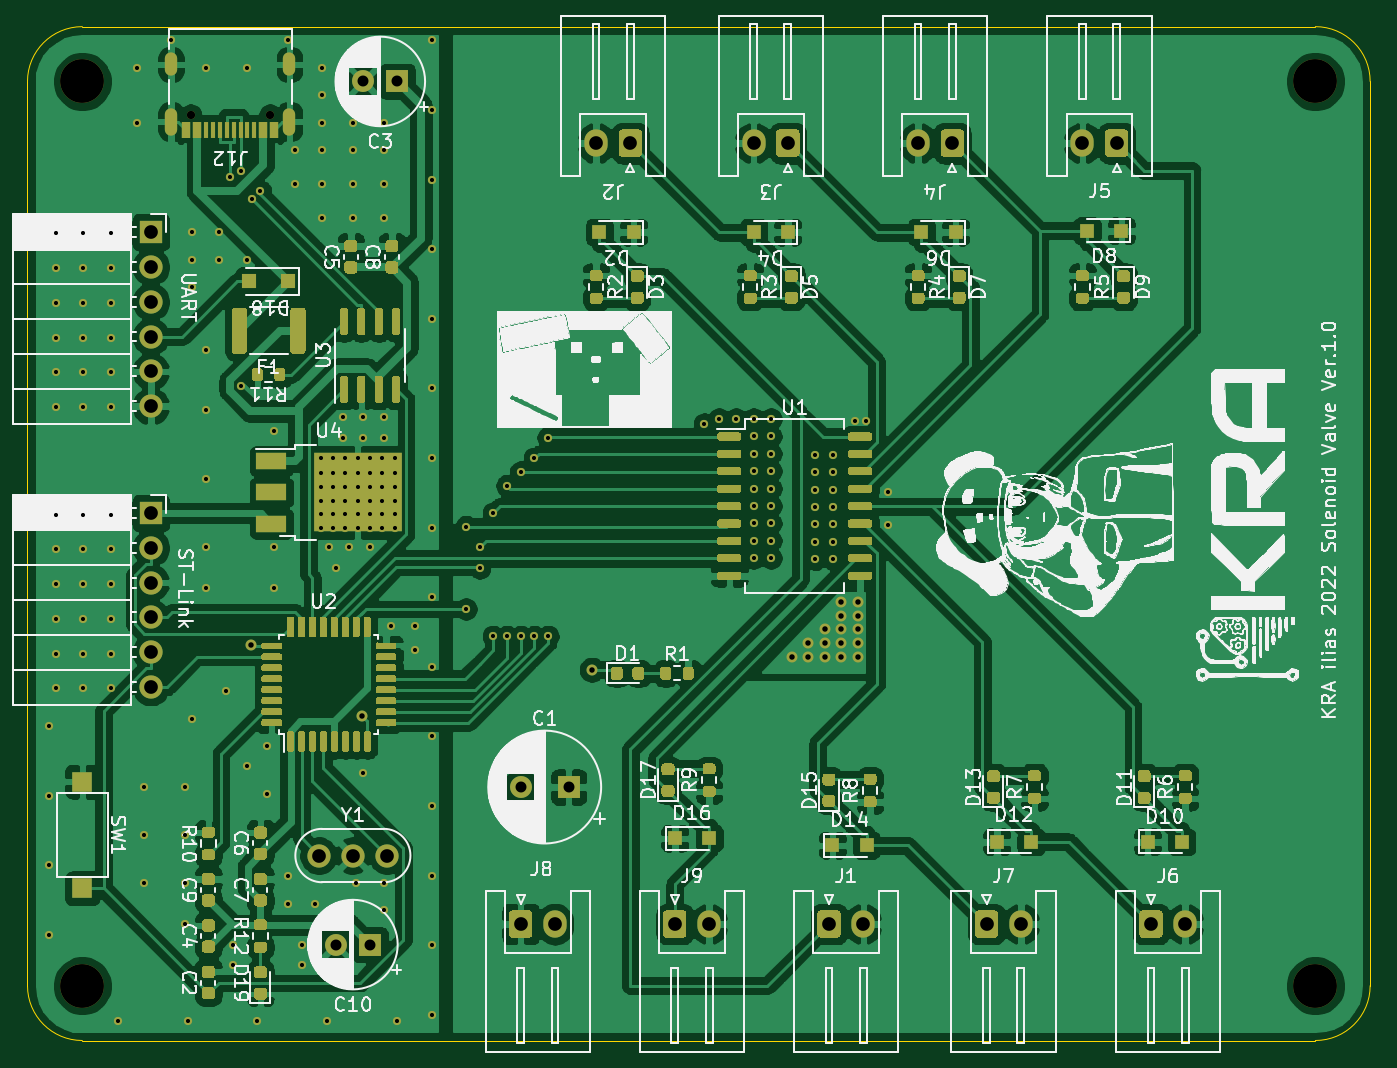
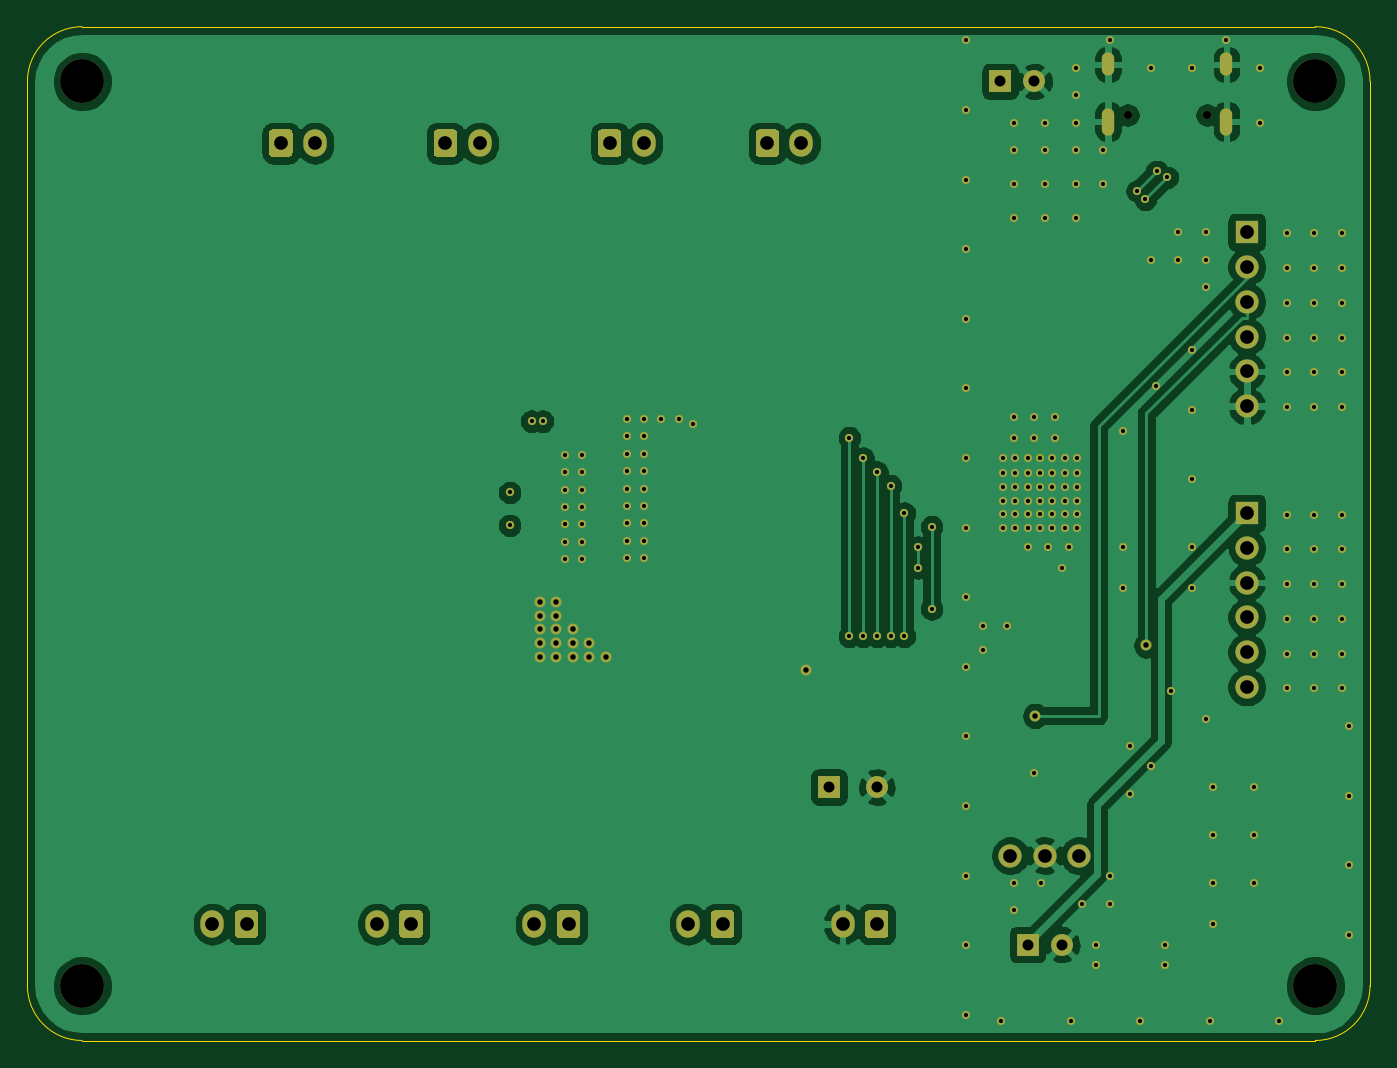
Circuit board: 8 layer files. Board 98.0 x 74.0 mm.
- bottom_copper: NHK2022_Solenoid_Valve-B_Cu.gbl (110803 bytes)
- bottom_mask: NHK2022_Solenoid_Valve-B_Mask.gbs (10899 bytes)
- bottom_silk: NHK2022_Solenoid_Valve-B_SilkS.gbo (537 bytes)
- outline: NHK2022_Solenoid_Valve-Edge_Cuts.gm1 (1091 bytes)
- top_copper: NHK2022_Solenoid_Valve-F_Cu.gtl (326771 bytes)
- top_mask: NHK2022_Solenoid_Valve-F_Mask.gts (52616 bytes)
- top_silk: NHK2022_Solenoid_Valve-F_SilkS.gto (288522 bytes)
- drill: NHK2022_Solenoid_Valve.drl (4614 bytes)

=== bottom_copper: NHK2022_Solenoid_Valve-B_Cu.gbl (110803 bytes, source omitted) ===
=== bottom_mask: NHK2022_Solenoid_Valve-B_Mask.gbs (10899 bytes, source omitted) ===
=== bottom_silk: NHK2022_Solenoid_Valve-B_SilkS.gbo ===
G04 #@! TF.GenerationSoftware,KiCad,Pcbnew,(5.1.12)-1*
G04 #@! TF.CreationDate,2022-03-18T17:00:28+09:00*
G04 #@! TF.ProjectId,NHK2022_Solenoid_Valve,4e484b32-3032-4325-9f53-6f6c656e6f69,rev?*
G04 #@! TF.SameCoordinates,PX42c1d80PY7bfa480*
G04 #@! TF.FileFunction,Legend,Bot*
G04 #@! TF.FilePolarity,Positive*
%FSLAX46Y46*%
G04 Gerber Fmt 4.6, Leading zero omitted, Abs format (unit mm)*
G04 Created by KiCad (PCBNEW (5.1.12)-1) date 2022-03-18 17:00:28*
%MOMM*%
%LPD*%
G01*
G04 APERTURE LIST*
G04 APERTURE END LIST*
M02*

=== outline: NHK2022_Solenoid_Valve-Edge_Cuts.gm1 ===
G04 #@! TF.GenerationSoftware,KiCad,Pcbnew,(5.1.12)-1*
G04 #@! TF.CreationDate,2022-03-18T17:00:28+09:00*
G04 #@! TF.ProjectId,NHK2022_Solenoid_Valve,4e484b32-3032-4325-9f53-6f6c656e6f69,rev?*
G04 #@! TF.SameCoordinates,PX42c1d80PY7bfa480*
G04 #@! TF.FileFunction,Profile,NP*
%FSLAX46Y46*%
G04 Gerber Fmt 4.6, Leading zero omitted, Abs format (unit mm)*
G04 Created by KiCad (PCBNEW (5.1.12)-1) date 2022-03-18 17:00:28*
%MOMM*%
%LPD*%
G01*
G04 APERTURE LIST*
G04 #@! TA.AperFunction,Profile*
%ADD10C,0.050000*%
G04 #@! TD*
G04 APERTURE END LIST*
D10*
X70000000Y74000000D02*
X94000000Y74000000D01*
X94000000Y0D02*
X70000000Y0D01*
X98000000Y70000000D02*
X98000000Y4000000D01*
X94000000Y74000000D02*
G75*
G02*
X98000000Y70000000I0J-4000000D01*
G01*
X98000000Y4000000D02*
G75*
G02*
X94000000Y0I-4000000J0D01*
G01*
X4000000Y74000000D02*
X70000000Y74000000D01*
X0Y70000000D02*
G75*
G02*
X4000000Y74000000I4000000J0D01*
G01*
X0Y70000000D02*
X0Y4000000D01*
X4000000Y0D02*
X70000000Y0D01*
X4000000Y0D02*
G75*
G02*
X0Y4000000I0J4000000D01*
G01*
M02*

=== top_copper: NHK2022_Solenoid_Valve-F_Cu.gtl (326771 bytes, source omitted) ===
=== top_mask: NHK2022_Solenoid_Valve-F_Mask.gts (52616 bytes, source omitted) ===
=== top_silk: NHK2022_Solenoid_Valve-F_SilkS.gto (288522 bytes, source omitted) ===
=== drill: NHK2022_Solenoid_Valve.drl ===
M48
; DRILL file {KiCad (5.1.12)-1} date 03/18/22 17:00:44
; FORMAT={3:3/ absolute / metric / suppress leading zeros}
; #@! TF.CreationDate,2022-03-18T17:00:44+09:00
; #@! TF.GenerationSoftware,Kicad,Pcbnew,(5.1.12)-1
FMAT,2
METRIC,TZ
T1C0.300
T2C0.400
T3C0.600
T4C0.800
T5C1.000
T6C0.600
T7C3.200
%
G90
G05
T1
X1540Y22940
X1540Y17860
X1540Y12780
X1540Y7700
X2080Y58920
X2080Y56380
X2080Y53840
X2080Y51300
X2080Y48760
X2080Y46220
X2080Y38380
X2080Y35840
X2080Y33300
X2080Y30760
X2080Y28220
X2080Y25720
X4080Y58920
X4080Y56380
X4080Y53840
X4080Y51300
X4080Y48760
X4080Y46220
X4080Y38380
X4080Y35840
X4080Y33300
X4080Y30760
X4080Y28220
X4080Y25720
X6080Y58920
X6080Y56380
X6080Y53840
X6080Y51300
X6080Y48760
X6080Y46220
X6080Y38380
X6080Y35840
X6080Y33300
X6080Y30760
X6080Y28220
X6080Y25720
X6620Y1460
X8000Y71000
X8000Y67000
X8500Y18500
X8500Y15000
X8500Y11500
X10500Y73000
X11500Y18500
X11500Y15000
X11500Y11500
X11500Y8500
X11700Y1460
X12000Y59000
X12000Y57000
X12000Y55000
X12000Y23500
X13000Y71000
X13000Y50400
X13000Y46000
X13000Y41000
X13000Y36000
X13000Y33000
X14000Y59000
X14000Y57000
X14500Y25500
X14800Y63000
X15000Y7000
X15000Y5500
X15568Y63432
X15600Y47800
X16000Y71000
X16000Y57000
X16000Y20000
X16400Y61400
X16780Y1460
X17000Y62000
X17500Y21500
X17500Y18000
X18000Y44500
X18000Y36000
X18000Y33000
X19000Y73000
X19000Y12000
X19000Y10000
X19500Y65000
X19500Y62500
X20000Y7000
X20000Y5500
X21000Y10000
X21400Y42500
X21400Y41400
X21400Y40400
X21400Y39400
X21400Y38400
X21400Y37400
X21500Y71000
X21500Y69000
X21500Y67000
X21500Y65000
X21500Y62500
X21500Y60000
X21860Y1460
X22000Y36000
X22300Y42500
X22300Y41400
X22300Y40400
X22300Y39400
X22300Y38400
X22300Y37400
X22500Y34500
X23000Y45500
X23000Y44000
X23200Y42500
X23200Y41400
X23200Y40400
X23200Y39400
X23200Y38400
X23200Y37400
X23500Y36000
X23750Y67000
X23750Y65000
X23750Y62500
X23750Y60000
X24000Y11500
X24100Y42500
X24100Y41400
X24100Y40400
X24100Y39400
X24100Y38400
X24100Y37400
X24500Y45500
X24500Y44000
X24500Y19500
X25000Y42500
X25000Y41400
X25000Y40400
X25000Y39400
X25000Y38400
X25000Y37400
X25000Y36000
X25900Y42500
X25900Y41400
X25900Y40400
X25900Y39400
X25900Y38400
X25900Y37400
X26000Y67000
X26000Y65000
X26000Y62500
X26000Y60000
X26000Y45500
X26000Y44000
X26000Y11500
X26000Y9500
X26500Y30250
X26800Y42500
X26800Y41400
X26800Y40400
X26800Y39400
X26800Y38400
X26800Y37400
X26940Y1460
X28250Y30250
X28265Y28515
X29500Y73000
X29500Y67920
X29500Y62840
X29500Y57760
X29500Y52680
X29500Y47600
X29500Y42520
X29500Y37440
X29500Y32360
X29500Y27280
X29500Y22200
X29500Y17120
X29500Y12040
X29500Y6960
X29500Y1880
X32000Y37500
X32000Y31500
X33000Y36000
X33000Y34500
X34000Y38500
X34000Y29500
X35000Y40500
X35000Y29500
X36000Y41500
X36000Y29500
X37000Y42500
X37000Y29500
X38000Y44000
X38000Y29500
X49400Y45000
X50460Y45370
X51730Y45370
X53000Y45370
X53000Y44100
X53000Y42830
X53000Y41560
X53000Y40290
X53000Y39020
X53000Y37750
X53000Y36480
X53000Y35210
X54270Y45370
X54270Y44100
X54270Y42830
X54270Y41560
X54270Y40290
X54270Y39020
X54270Y37750
X54270Y36480
X54270Y35210
X57500Y42750
X57500Y41480
X57500Y40210
X57500Y38940
X57500Y37670
X57500Y36400
X57500Y35130
X58770Y42750
X58770Y41480
X58770Y40210
X58770Y38940
X58770Y37670
X58770Y36400
X58770Y35130
X60400Y45200
X61200Y45200
X62800Y40000
X62800Y37600
T2
X16343Y28843
X24446Y23692
X41190Y27062
X55800Y28000
X57000Y29000
X57000Y28000
X58200Y30000
X58200Y29000
X58200Y28000
X59400Y32000
X59400Y31000
X59400Y30000
X59400Y29000
X59400Y28000
X60600Y32000
X60600Y31000
X60600Y30000
X60600Y29000
X60600Y28000
T4
X22500Y7000
X24500Y70000
X25000Y7000
X27000Y70000
X36000Y18500
X39500Y18500
T5
X9000Y59000
X9000Y56460
X9000Y53920
X9000Y51380
X9000Y48840
X9000Y46300
X9000Y38500
X9000Y35960
X9000Y33420
X9000Y30880
X9000Y28340
X9000Y25800
X21250Y13500
X23750Y13500
X26250Y13500
X36000Y8500
X38500Y8500
X41500Y65500
X44000Y65500
X47250Y8500
X49750Y8500
X53000Y65500
X55500Y65500
X58500Y8500
X61000Y8500
X65000Y65500
X67500Y65500
X70000Y8500
X72500Y8500
X77000Y65500
X79500Y65500
X82000Y8500
X84500Y8500
T6
X11910Y67550
X17690Y67550
T7
X4000Y70000
X4000Y4000
X94000Y70000
X94000Y4000
T3
G00X10480Y71640
M15
G01X10480Y70840
M16
G05
G00X10480Y67620
M15
G01X10480Y66520
M16
G05
G00X19120Y71640
M15
G01X19120Y70840
M16
G05
G00X19120Y67620
M15
G01X19120Y66520
M16
G05
T0
M30

